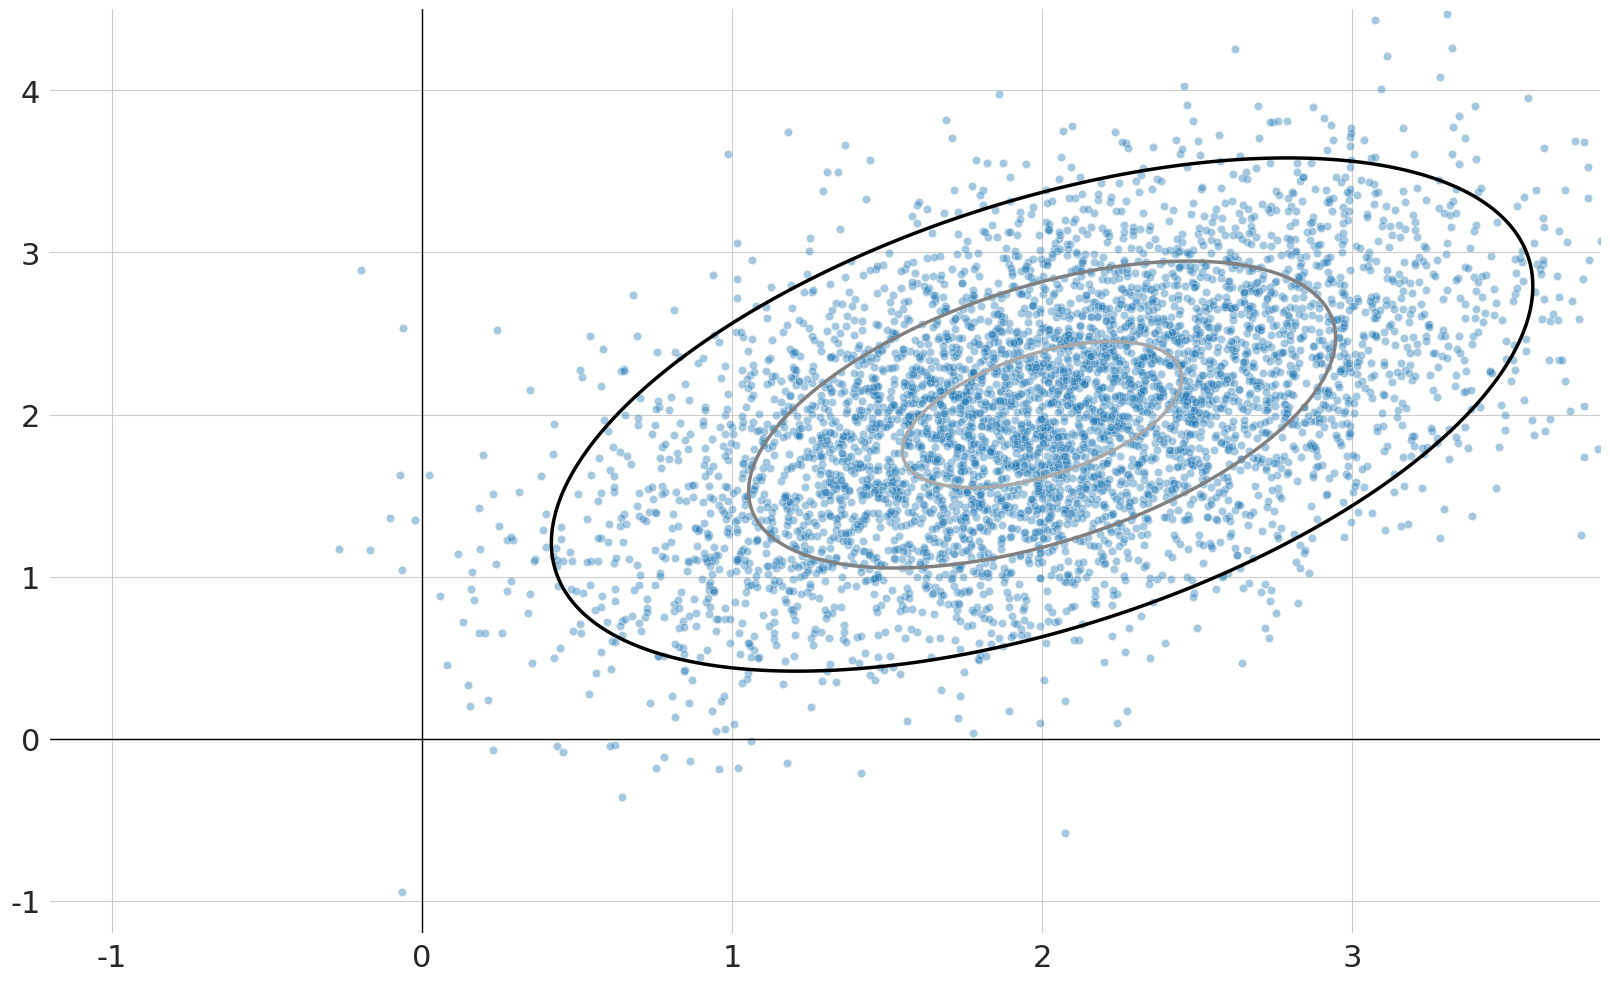

Here is the Python script that generated this plot: (Note: this script raises an exception after producing the figure.)
import numpy as np
import matplotlib.pyplot as plt
import seaborn as sns
import scipy.stats as st
from matplotlib import style
from scipy.stats import multivariate_normal

sns.set_style('whitegrid')

# Metropolis - (Hastings) - Algorithm
def pgauss(x, y, mean, cov):
    """Returns density of bivariate normal with mean=mean and cov=cov."""
    return st.multivariate_normal.pdf([x, y], mean=mean, cov=cov)

def metropolis_hastings(p, nsamples):
    """Returns nsamples of density p using a gaussian proposal and the metropolis algorithm."""
    x, y = -1., -1. # starting values
    samples = np.zeros((nsamples+1, 2))
    samples[0, :] = np.array([x, y])
    
    for t in range(0, nsamples):
        x_proposal, y_proposal = np.array([x, y]) + np.random.normal(size=2)
        u = np.random.rand()
        A = p(x_proposal, y_proposal) / p(x, y)
        if u < A: # accept with probability min(1, A)
            x, y = x_proposal, y_proposal
        samples[t+1] = np.array([x, y])

    return samples



if __name__ == "__main__":
    # set seed
    np.random.seed(3)

    # location and scale parameters
    mean = np.array([2, 2])
    cov = 0.5 * np.array([[1, 0.5], [0.5, 1]])

    # construct Markov chain
    def ppgauss(x, y):
        return pgauss(x, y, mean, cov)
    mc_samples = metropolis_hastings(ppgauss, nsamples=500)

    # sampling points
    nsamples = 5000
    data = np.random.multivariate_normal(mean, cov, nsamples)
    
    # construct contour data
    x = np.linspace(-2,5,500)
    y = np.linspace(-2,5,500)
    X,Y = np.meshgrid(x,y)

    pos = np.array([X.flatten(),Y.flatten()]).T
    rv = multivariate_normal(mean, cov)

    # figsize
    plt.figure(figsize=(20, 12))

    # plot samples
    ax = sns.scatterplot(x=data[:,0], y=data[:, 1],
                         alpha=0.4)

    # plotting contours
    ax.contour(x, y, rv.pdf(pos).reshape(500,500),
               levels=[0.03, 0.15, 0.3], 
               linewidths=2.5, colors=['black', 'grey', 'darkgray'])
    
    # ticks label size
    ax.tick_params(axis='both', which='major', labelsize=22)

    # coordinate system settings
    plt.axhline(0, color='black', linewidth=1.)
    plt.axvline(0, color='black', linewidth=1.)
    plt.ylim(-1.2, 4.5)
    plt.xlim(-1.2, 3.8)
    ax.set(frame_on=False)

    # save plot
    plt.savefig("../graphics/toy-mcmc.pdf", bbox_inches='tight', pad_inches=0, transparent=True)
    
    
    # add first 70 Markov chain samples
    plt.plot(mc_samples[:70,0],mc_samples[:70, 1], color='brown', marker='o', linewidth=2.25)
    
    # save plot
    plt.savefig("../graphics/toy-mcmc-with-samples.pdf", bbox_inches='tight', pad_inches=0, transparent=True)

    # add remaining Markov chain samples
    plt.plot(mc_samples[70:,0],mc_samples[70:, 1], color='brown', marker='o', linewidth=2.25)
    
    # save plot
    plt.savefig("../graphics/toy-mcmc-with-all-samples.pdf", bbox_inches='tight', pad_inches=0, transparent=True)
